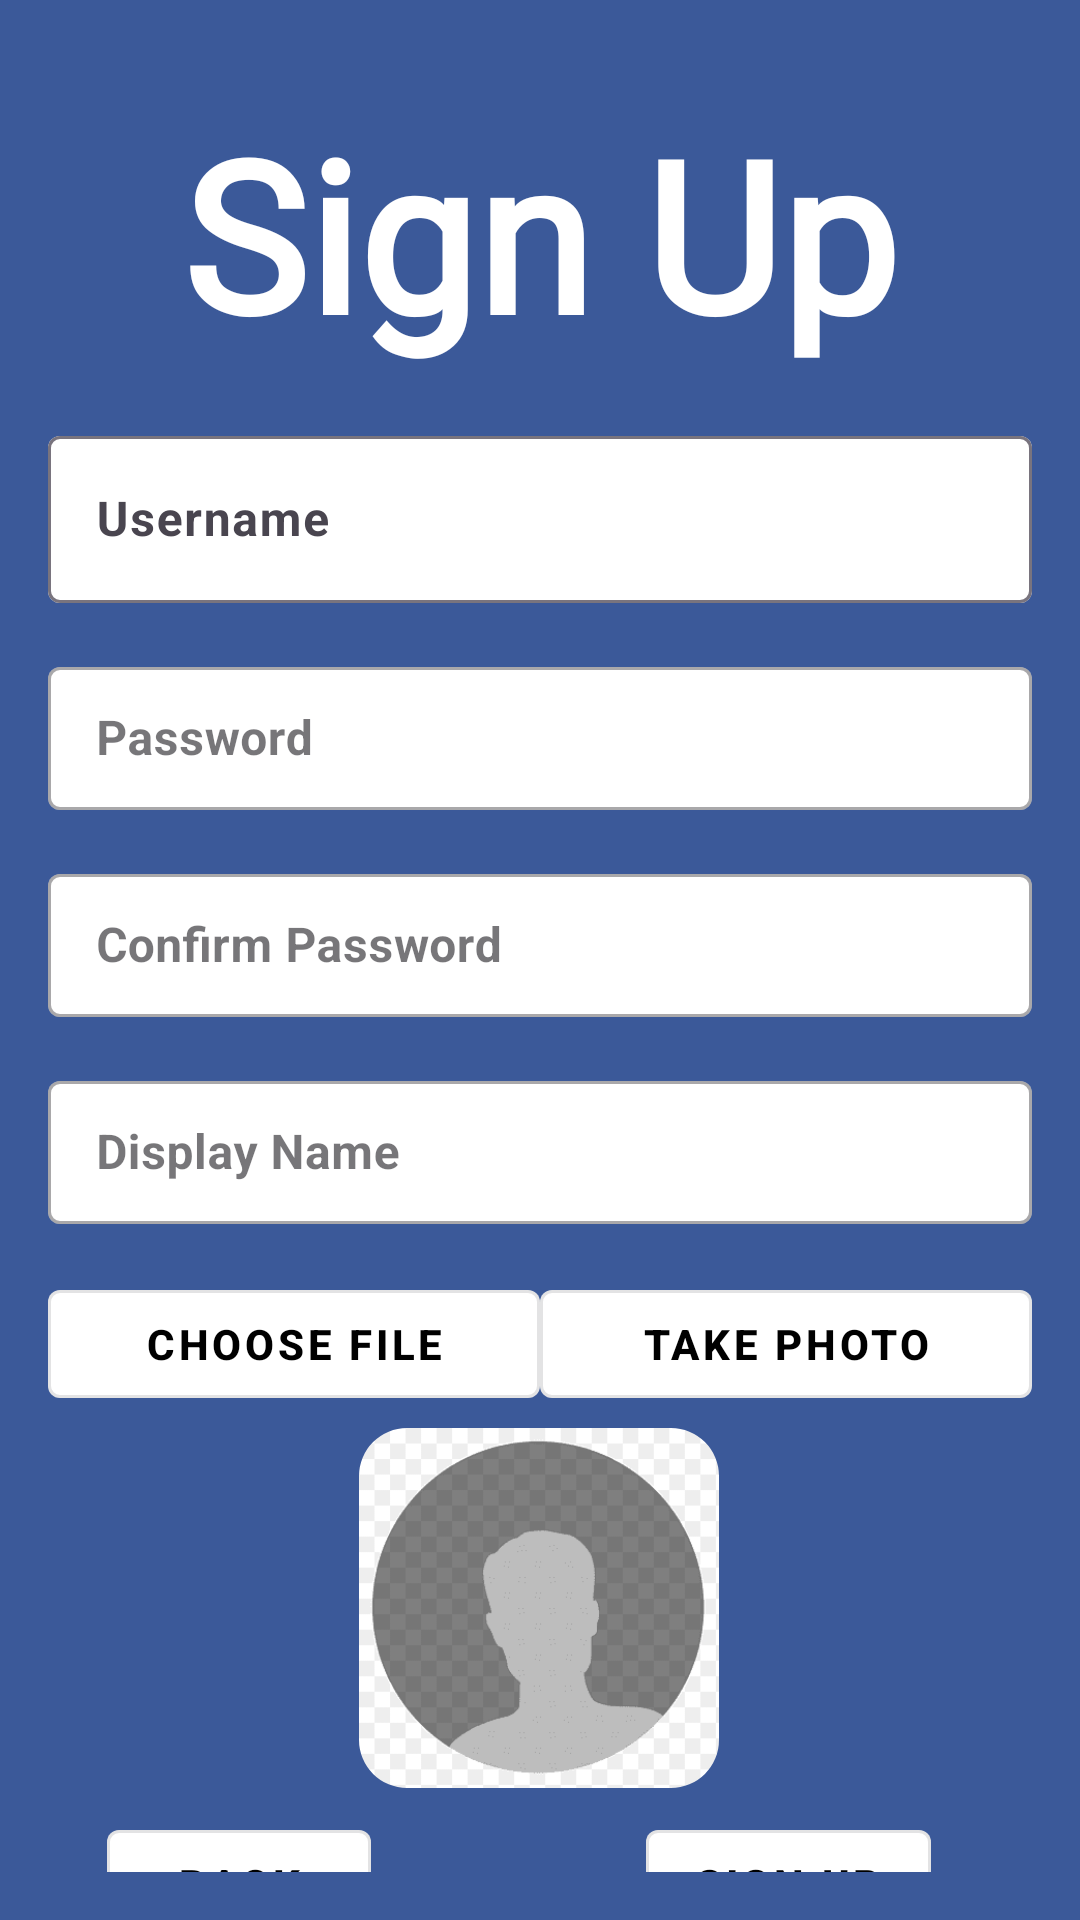

Produce the Android XML layout that renders to this screen, including the resource entries it uses.
<!-- AndroidManifest.xml: activity theme Base.Theme.FooBook_Android -->
<!-- res/layout/activity_sign_up.xml -->
<?xml version="1.0" encoding="utf-8"?>
<androidx.constraintlayout.widget.ConstraintLayout xmlns:android="http://schemas.android.com/apk/res/android"
    xmlns:app="http://schemas.android.com/apk/res-auto"
    xmlns:tools="http://schemas.android.com/tools"
    android:layout_width="match_parent"
    android:layout_height="match_parent"
    android:background="@color/colorPrimary"
    android:padding="16dp"
    tools:context=".activities.SignUpActivity">

    <TextView
        android:id="@+id/textView4"
        android:layout_width="wrap_content"
        android:layout_height="wrap_content"
        android:layout_marginTop="15dp"
        android:fontFamily="@font/facebolt"
        android:text="@string/sign_up"
        android:textStyle="bold"
        android:textColor="@color/colorAccent"
        android:textSize="70sp"
        app:layout_constraintEnd_toEndOf="parent"
        app:layout_constraintStart_toStartOf="parent"
        app:layout_constraintTop_toTopOf="parent" />

    
    <com.google.android.material.textfield.TextInputLayout
        android:id="@+id/usernameLayout"
        android:layout_width="0dp"
        android:layout_height="wrap_content"
        android:layout_marginTop="16dp"
        app:boxBackgroundColor="@color/background"
        app:hintTextColor="@android:color/darker_gray"
        app:layout_constraintEnd_toEndOf="parent"
        app:layout_constraintStart_toStartOf="parent"
        app:layout_constraintTop_toBottomOf="@id/textView4"
        >

        <com.google.android.material.textfield.TextInputEditText
            android:id="@+id/registerUsername"
            android:layout_width="match_parent"
            android:textStyle="bold"
            android:layout_height="wrap_content"
            android:hint="@string/login_userName"
            android:inputType="text" />
    </com.google.android.material.textfield.TextInputLayout>

    
    <com.google.android.material.textfield.TextInputLayout
        android:id="@+id/passwordLayout"
        style="@style/Widget.MaterialComponents.TextInputLayout.OutlinedBox.Dense"
        android:layout_width="0dp"
        android:layout_height="wrap_content"
        android:layout_marginTop="16dp"
        app:boxBackgroundColor="@color/background"
        app:hintTextColor="@android:color/darker_gray"
        app:layout_constraintEnd_toEndOf="parent"
        app:layout_constraintStart_toStartOf="parent"
        app:layout_constraintTop_toBottomOf="@+id/usernameLayout">

        <com.google.android.material.textfield.TextInputEditText
            android:id="@+id/registerPassword"
            android:layout_width="match_parent"
            android:textStyle="bold"
            android:layout_height="wrap_content"
            android:hint="@string/password"
            android:inputType="textPassword" />
    </com.google.android.material.textfield.TextInputLayout>

    
    <com.google.android.material.textfield.TextInputLayout
        android:id="@+id/confirmPasswordLayout"
        style="@style/Widget.MaterialComponents.TextInputLayout.OutlinedBox.Dense"
        android:layout_width="0dp"
        android:layout_height="wrap_content"
        android:layout_marginTop="16dp"
        app:boxBackgroundColor="@color/background"
        app:hintTextColor="@android:color/darker_gray"
        app:layout_constraintEnd_toEndOf="parent"
        app:layout_constraintStart_toStartOf="parent"
        app:layout_constraintTop_toBottomOf="@+id/passwordLayout">

        <com.google.android.material.textfield.TextInputEditText
            android:id="@+id/registerPasswordVerification"
            android:layout_width="match_parent"
            android:layout_height="wrap_content"
            android:textStyle="bold"
            android:hint="@string/password_confirm"
            android:inputType="textPassword" />
    </com.google.android.material.textfield.TextInputLayout>

    
    <com.google.android.material.textfield.TextInputLayout
        android:id="@+id/displayNameLayout"
        style="@style/Widget.MaterialComponents.TextInputLayout.OutlinedBox.Dense"
        android:layout_width="0dp"
        android:layout_height="wrap_content"
        android:layout_marginTop="16dp"
        app:boxBackgroundColor="@color/background"
        app:hintTextColor="@android:color/darker_gray"
        app:layout_constraintEnd_toEndOf="parent"
        app:layout_constraintStart_toStartOf="parent"
        app:layout_constraintTop_toBottomOf="@+id/confirmPasswordLayout">

        <com.google.android.material.textfield.TextInputEditText
            android:id="@+id/registerDisplayName"
            android:layout_width="match_parent"
            android:layout_height="wrap_content"
            android:textStyle="bold"
            android:hint="@string/signUp_DisplayName"
            android:inputType="text" />
    </com.google.android.material.textfield.TextInputLayout>

    
    <Button
        android:id="@+id/registerBtnChoseFile"
        style="@style/Widget.MaterialComponents.Button.OutlinedButton"
        android:layout_width="0dp"
        android:layout_height="wrap_content"
        android:layout_marginTop="16dp"
        android:text="@string/signUp_choose_file"
        android:textColor="@android:color/black"
        android:textStyle="bold"
        app:backgroundTint="@android:color/white"
        app:layout_constraintEnd_toStartOf="@+id/registerBtnTakePhoto"
        app:layout_constraintStart_toStartOf="parent"
        app:layout_constraintTop_toBottomOf="@+id/displayNameLayout" />

    <Button
        android:id="@+id/registerBtnTakePhoto"
        style="@style/Widget.MaterialComponents.Button.OutlinedButton"
        android:layout_width="0dp"
        android:layout_height="wrap_content"
        android:layout_marginTop="16dp"
        android:text="@string/signUp_TakePhoto"
        android:textStyle="bold"
        android:textColor="@android:color/black"
        app:backgroundTint="@android:color/white"
        app:layout_constraintEnd_toEndOf="parent"
        app:layout_constraintStart_toEndOf="@+id/registerBtnChoseFile"
        app:layout_constraintTop_toBottomOf="@+id/displayNameLayout" />


    

    <com.google.android.material.imageview.ShapeableImageView
        android:id="@+id/registerImage"
        android:layout_width="120dp"
        android:layout_height="120dp"
        android:layout_marginTop="4dp"
        android:scaleType="fitCenter"
        android:src="@drawable/defaultpic"
        app:layout_constraintEnd_toEndOf="parent"
        app:layout_constraintHorizontal_bias="0.498"
        app:layout_constraintStart_toStartOf="parent"
        app:layout_constraintTop_toBottomOf="@+id/registerBtnChoseFile"
        app:shapeAppearanceOverlay="@style/RoundedImageView" />

    <Button
        android:id="@+id/registerBtnSignup"
        style="@style/Widget.MaterialComponents.Button.OutlinedButton"
        android:layout_width="wrap_content"
        android:layout_height="wrap_content"
        android:layout_marginTop="8dp"
        android:text="@string/btnSignup"
        android:textStyle="bold"
        android:textColor="@android:color/black"
        app:backgroundTint="@android:color/white"
        app:layout_constraintEnd_toEndOf="parent"
        app:layout_constraintHorizontal_bias="0.856"
        app:layout_constraintStart_toStartOf="parent"
        app:layout_constraintTop_toBottomOf="@+id/registerImage" />

    <Button
        android:id="@+id/registerBtnBack"
        style="@style/Widget.MaterialComponents.Button.OutlinedButton"
        android:layout_width="wrap_content"
        android:layout_height="wrap_content"
        android:layout_marginTop="8dp"
        android:text="@string/registerBtnBack"
        android:textStyle="bold"
        android:textColor="@android:color/black"
        app:backgroundTint="@android:color/white"
        app:layout_constraintEnd_toEndOf="parent"
        app:layout_constraintHorizontal_bias="0.082"
        app:layout_constraintStart_toStartOf="parent"
        app:layout_constraintTop_toBottomOf="@+id/registerImage" />


</androidx.constraintlayout.widget.ConstraintLayout>
<!-- resources referenced by this layout -->
<resources>
  <color name="background">#fff</color>
  <color name="colorAccent">#fff</color>
  <color name="colorPrimary">#3b5999</color>
  <!-- drawable defaultpic: png bitmap (drawable, 3598 bytes) -->
  <string name="btnSignup">Sign Up</string>
  <string name="login_userName">Username</string>
  <string name="password">Password</string>
  <string name="password_confirm">Confirm Password</string>
  <string name="registerBtnBack">Back</string>
  <string name="signUp_DisplayName">Display Name</string>
  <string name="signUp_TakePhoto">Take Photo</string>
  <string name="signUp_choose_file">Choose File</string>
  <string name="sign_up">Sign Up</string>
  <style name="RoundedImageView" parent="">
          <item name="cornerSize">16dp</item>
      </style>
  <style name="Base.Theme.FooBook_Android" parent="Theme.Material3.DayNight.NoActionBar">
          
          
      </style>
</resources>
